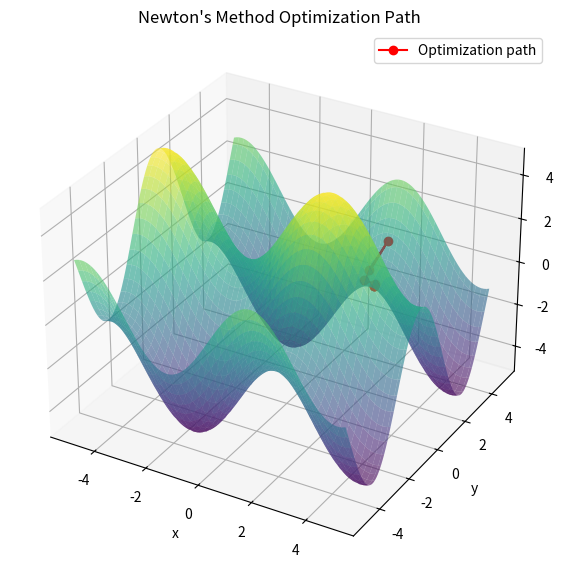
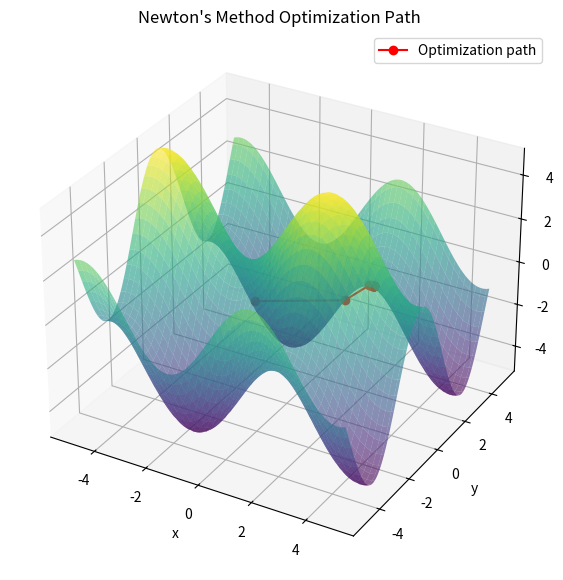
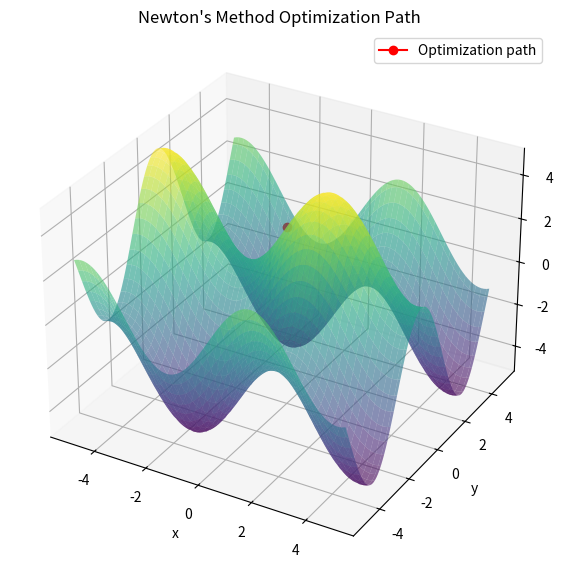
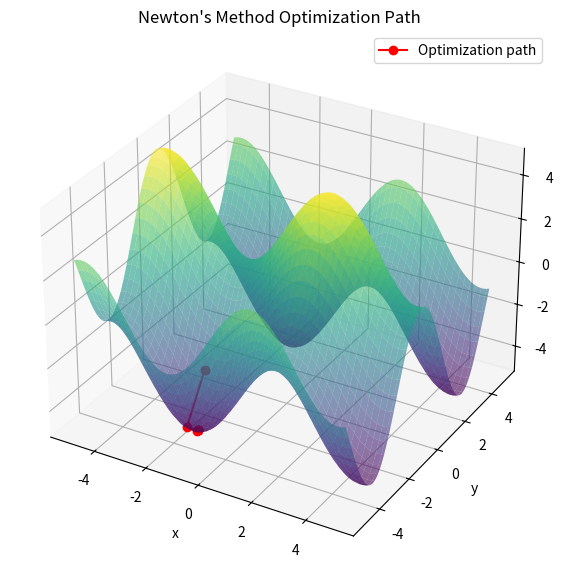
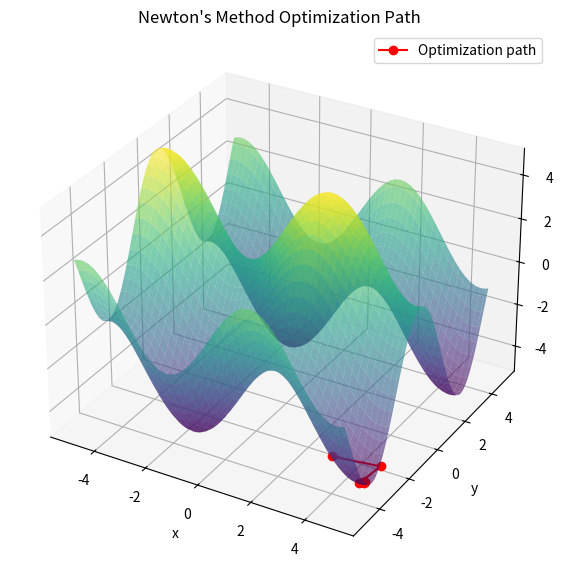

These figures' Python source, in order:
import numpy as np
import matplotlib.pyplot as plt
from matplotlib import cm

# Function to minimize
def function(x, y):
    return 2 * np.sin(x) + 3 * np.cos(y)

# Gradient of the function
def gradient(x, y):
    df_dx = 2 * np.cos(x)
    df_dy = -3 * np.sin(y)
    return np.array([df_dx, df_dy])

# Hessian matrix (2x2 of second derivatives)
def hessian(x, y):
    d2f_dx2 = -2 * np.sin(x)
    d2f_dy2 = -3 * np.cos(y)
    return np.array([
        [d2f_dx2, 0],
        [0, d2f_dy2]
    ])

# Newton's method implementation
def newton_method(initial_guess, alpha, tol=1e-6, max_iter=1000):
    x, y = initial_guess
    path = [(x, y)]

    for i in range(max_iter):
        grad = gradient(x, y)
        hess = hessian(x, y)

        # Avoid division by zero or singular matrix
        if np.linalg.det(hess) == 0:
            print("Hessian is singular at iteration", i)
            break

        hess_inv = np.linalg.inv(hess)
        update = alpha * hess_inv.dot(grad)

        x_new = x - update[0]
        y_new = y - update[1]

        path.append((x_new, y_new))

        if np.linalg.norm([x_new - x, y_new - y]) < tol:
            break

        x, y = x_new, y_new

    return (x, y), len(path), path

# 3D surface visualization of the function and path taken
def visualize_path(path, label="plot"):
    fig = plt.figure(figsize=(10, 7))
    ax = fig.add_subplot(111, projection='3d')

    X = np.linspace(-5, 5, 100)
    Y = np.linspace(-5, 5, 100)
    X, Y = np.meshgrid(X, Y)
    Z = function(X, Y)

    ax.plot_surface(X, Y, Z, cmap=cm.viridis, alpha=0.6)
    
    # Plot the path
    path = np.array(path)
    Z_path = function(path[:, 0], path[:, 1])
    ax.plot(path[:, 0], path[:, 1], Z_path, color='red', marker='o', label='Optimization path')

    ax.set_title("Newton's Method Optimization Path")
    ax.set_xlabel('x')
    ax.set_ylabel('y')
    ax.set_zlabel('f(x, y)')
    ax.legend()

    # Save to file instead of showing
    filename = f"{label}_iterations_{len(path)}.png"
    plt.savefig(filename)
    print(f"Saved plot to: {filename}")
    plt.close()



# Example usage
initial_guess_1 = [2.0, 2.0]
learning_rate_1 = 1.0  # Try with 0.1 or 1.0 for comparison
minimum_1, iterations_1, path_1 = newton_method(initial_guess_1, learning_rate_1)
print(f"Minimum approximation with initial guess {initial_guess_1}: {minimum_1}, Iterations: {iterations_1}")
visualize_path(path_1)

# Second test case
initial_guess_2 = [-3.0, 3.0]
learning_rate_2 = 0.5
minimum_2, iterations_2, path_2 = newton_method(initial_guess_2, learning_rate_2)
print(f"Minimum 2: {minimum_2}, Iterations: {iterations_2}")
visualize_path(path_2)

# Third test case
initial_guess_3 = [0.0, 0.0]
learning_rate_3 = 1.0
minimum_3, iterations_3, path_3 = newton_method(initial_guess_3, learning_rate_3)
print(f"Minimum 3: {minimum_3}, Iterations: {iterations_3}")
visualize_path(path_3)

# Fourth test case
initial_guess_4 = [-2.0, -2.0]
learning_rate_4 = 0.8
minimum_4, iterations_4, path_4 = newton_method(initial_guess_4, learning_rate_4)
print(f"Minimum 4: {minimum_4}, Iterations: {iterations_4}")
visualize_path(path_4)

# Fifth test case
initial_guess_5 = [4.0, -4.0]
learning_rate_5 = 1.2
minimum_5, iterations_5, path_5 = newton_method(initial_guess_5, learning_rate_5)
print(f"Minimum 5: {minimum_5}, Iterations: {iterations_5}")
visualize_path(path_5)
